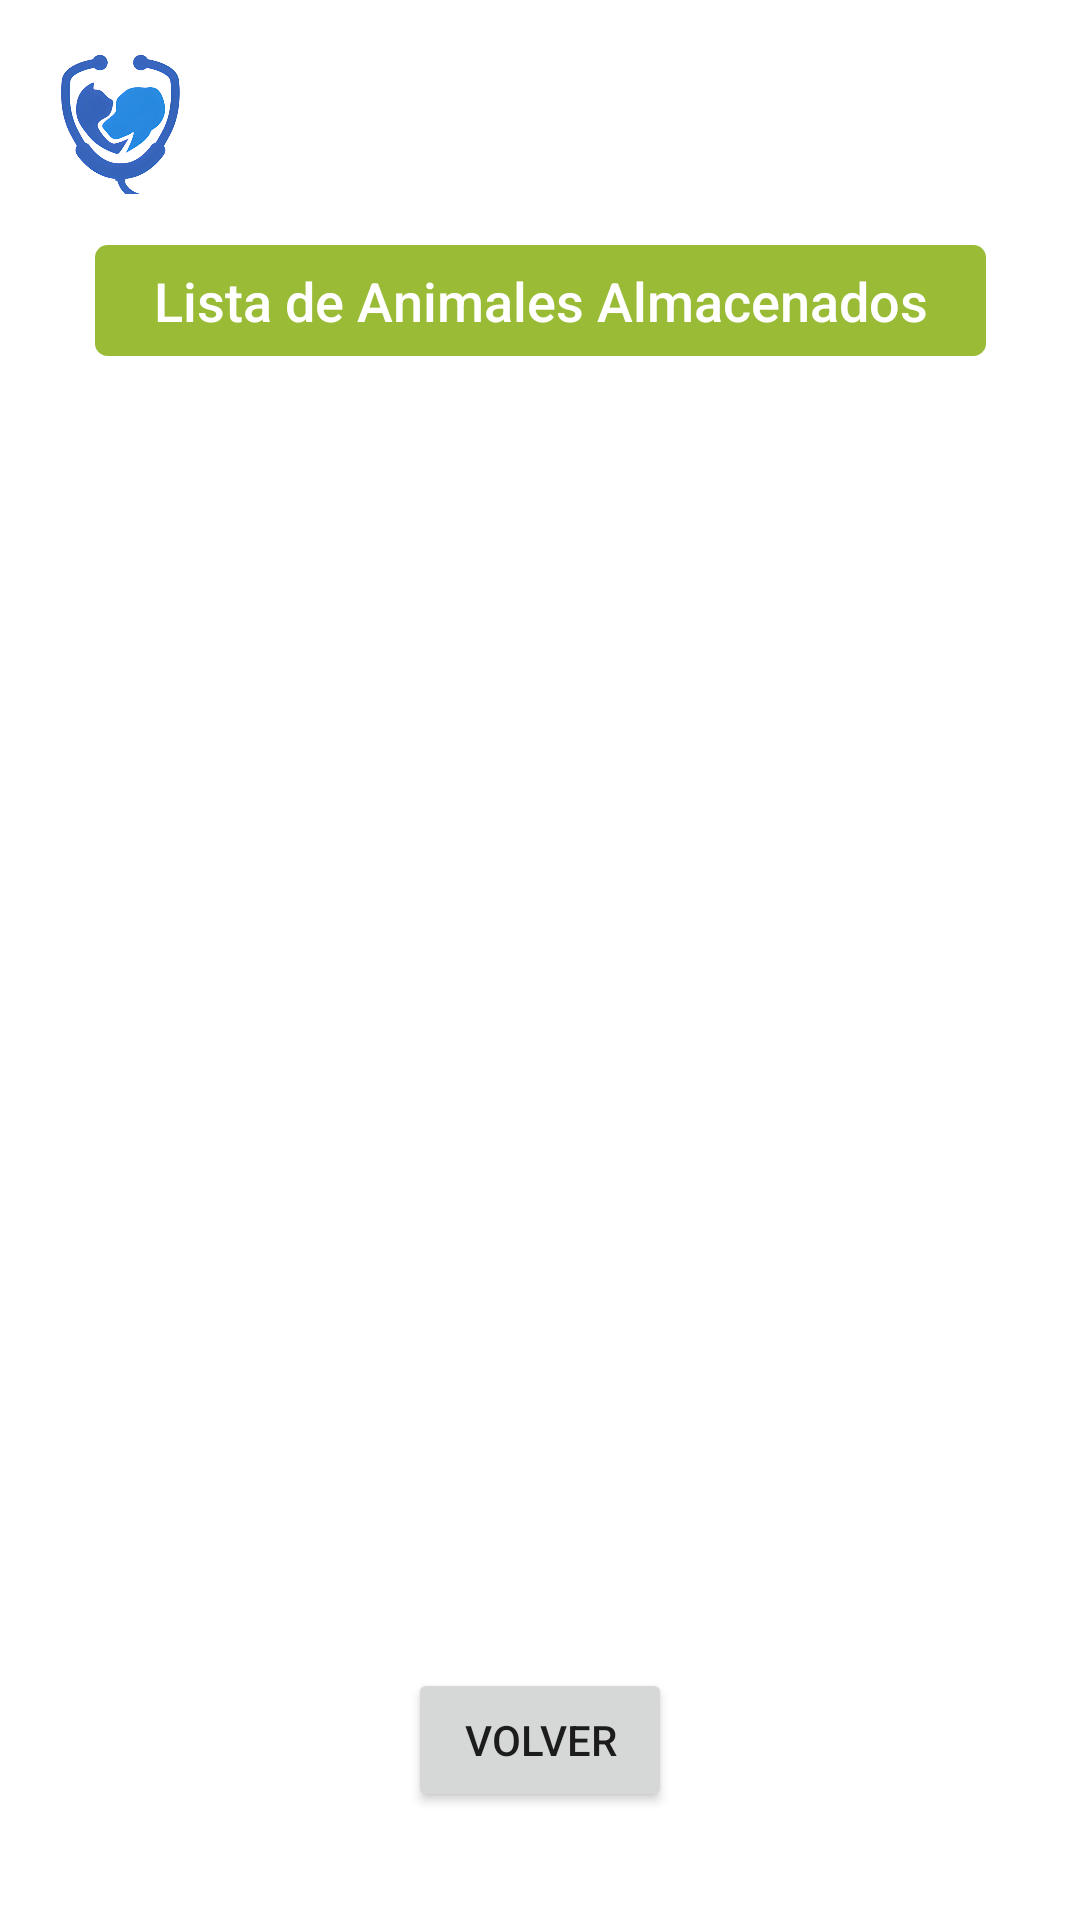

Write the Android layout XML for this screen, with the resource values it uses.
<!-- AndroidManifest.xml: application theme Theme.LoginBasico -->
<!-- res/layout/activity_listado.xml -->
<?xml version="1.0" encoding="utf-8"?>
<androidx.constraintlayout.widget.ConstraintLayout xmlns:android="http://schemas.android.com/apk/res/android"
    xmlns:app="http://schemas.android.com/apk/res-auto"
    xmlns:tools="http://schemas.android.com/tools"
    android:layout_width="match_parent"
    android:layout_height="match_parent"
    tools:context=".ListadoActivity">

    <TextView
        android:id="@+id/usuario"
        android:layout_width="wrap_content"
        android:layout_height="wrap_content"
        android:textSize="16sp"
        app:layout_constraintBottom_toBottomOf="parent"
        app:layout_constraintEnd_toEndOf="parent"
        app:layout_constraintHorizontal_bias="0.032"
        app:layout_constraintStart_toEndOf="@+id/imageView2"
        app:layout_constraintTop_toTopOf="parent"
        app:layout_constraintVertical_bias="0.043" />

    <ImageView
        android:id="@+id/imageView2"
        android:layout_width="52dp"
        android:layout_height="51dp"
        app:layout_constraintBottom_toBottomOf="parent"
        app:layout_constraintEnd_toEndOf="parent"
        app:layout_constraintHorizontal_bias="0.044"
        app:layout_constraintStart_toStartOf="parent"
        app:layout_constraintTop_toTopOf="parent"
        app:layout_constraintVertical_bias="0.023"
        app:srcCompat="@drawable/logo" />

    <TextView
        android:id="@+id/textView2"
        android:layout_width="297dp"
        android:layout_height="37dp"
        android:layout_marginTop="20dp"
        android:background="@drawable/back"
        android:fontFamily="sans-serif-medium"
        android:gravity="center"
        android:text="@string/strCabeceraLista"
        android:textColor="@color/white"
        android:textSize="18sp"
        app:layout_constraintBottom_toBottomOf="parent"
        app:layout_constraintEnd_toEndOf="parent"
        app:layout_constraintStart_toStartOf="parent"
        app:layout_constraintTop_toTopOf="parent"
        app:layout_constraintVertical_bias="0.106" />

    <androidx.recyclerview.widget.RecyclerView
        android:id="@+id/recycledAnimales"
        android:layout_width="368dp"
        android:layout_height="457dp"
        android:layout_marginTop="60dp"
        android:layout_marginBottom="50dp"
        app:layout_constraintBottom_toTopOf="@+id/btnVolver"
        app:layout_constraintEnd_toEndOf="parent"
        app:layout_constraintHorizontal_bias="0.487"
        app:layout_constraintStart_toStartOf="parent"
        app:layout_constraintTop_toBottomOf="@+id/textView2" />

    <Button
        android:id="@+id/btnVolver"
        android:layout_width="wrap_content"
        android:layout_height="wrap_content"
        android:layout_marginBottom="36dp"
        android:text="@string/btnVolver"
        app:layout_constraintBottom_toBottomOf="parent"
        app:layout_constraintEnd_toEndOf="parent"
        app:layout_constraintStart_toStartOf="parent"
        app:layout_constraintTop_toBottomOf="@+id/textView2"
        app:layout_constraintVertical_bias="1.0" />

</androidx.constraintlayout.widget.ConstraintLayout>
<!-- resources referenced by this layout -->
<resources>
  <color name="white">#FFFFFFFF</color>
  <!-- drawable back (drawable) -->
  <?xml version="1.0" encoding="utf-8"?>
  <shape xmlns:android="http://schemas.android.com/apk/res/android" android:shape="rectangle">
      <solid android:color="@color/terciario"/>
  
      <stroke android:width="3dp"
          android:color="@color/terciario"/>
  
      <padding android:left="1dp"
          android:top="1dp"
          android:right="1dp"
          android:bottom="1dp"/>
  
      <corners android:radius="8px"/>
  </shape>
  <!-- drawable logo: png bitmap (drawable, 125344 bytes) -->
  <string name="btnVolver">Volver</string>
  <string name="strCabeceraLista">Lista de Animales Almacenados</string>
  <style name="Theme.LoginBasico" parent="Theme.MaterialComponents.DayNight.DarkActionBar">
          
          <item name="colorPrimary">@color/principal</item>
          <item name="colorPrimaryVariant">@color/secundario</item>
          <item name="colorOnPrimary">@color/white</item>
          
          <item name="colorSecondary">@color/teal_200</item>
          <item name="colorSecondaryVariant">@color/teal_700</item>
          <item name="colorOnSecondary">@color/white</item>
          
          <item name="android:statusBarColor">?attr/colorPrimaryVariant</item>
          
  
      </style>
  <color name="terciario">#FF99bb35</color>
  <color name="principal">#FF298AE0</color>
  <color name="secundario">#FF3563BB</color>
  <color name="teal_200">#FF298AE0</color>
  <color name="teal_700">#FF298AE0</color>
</resources>
